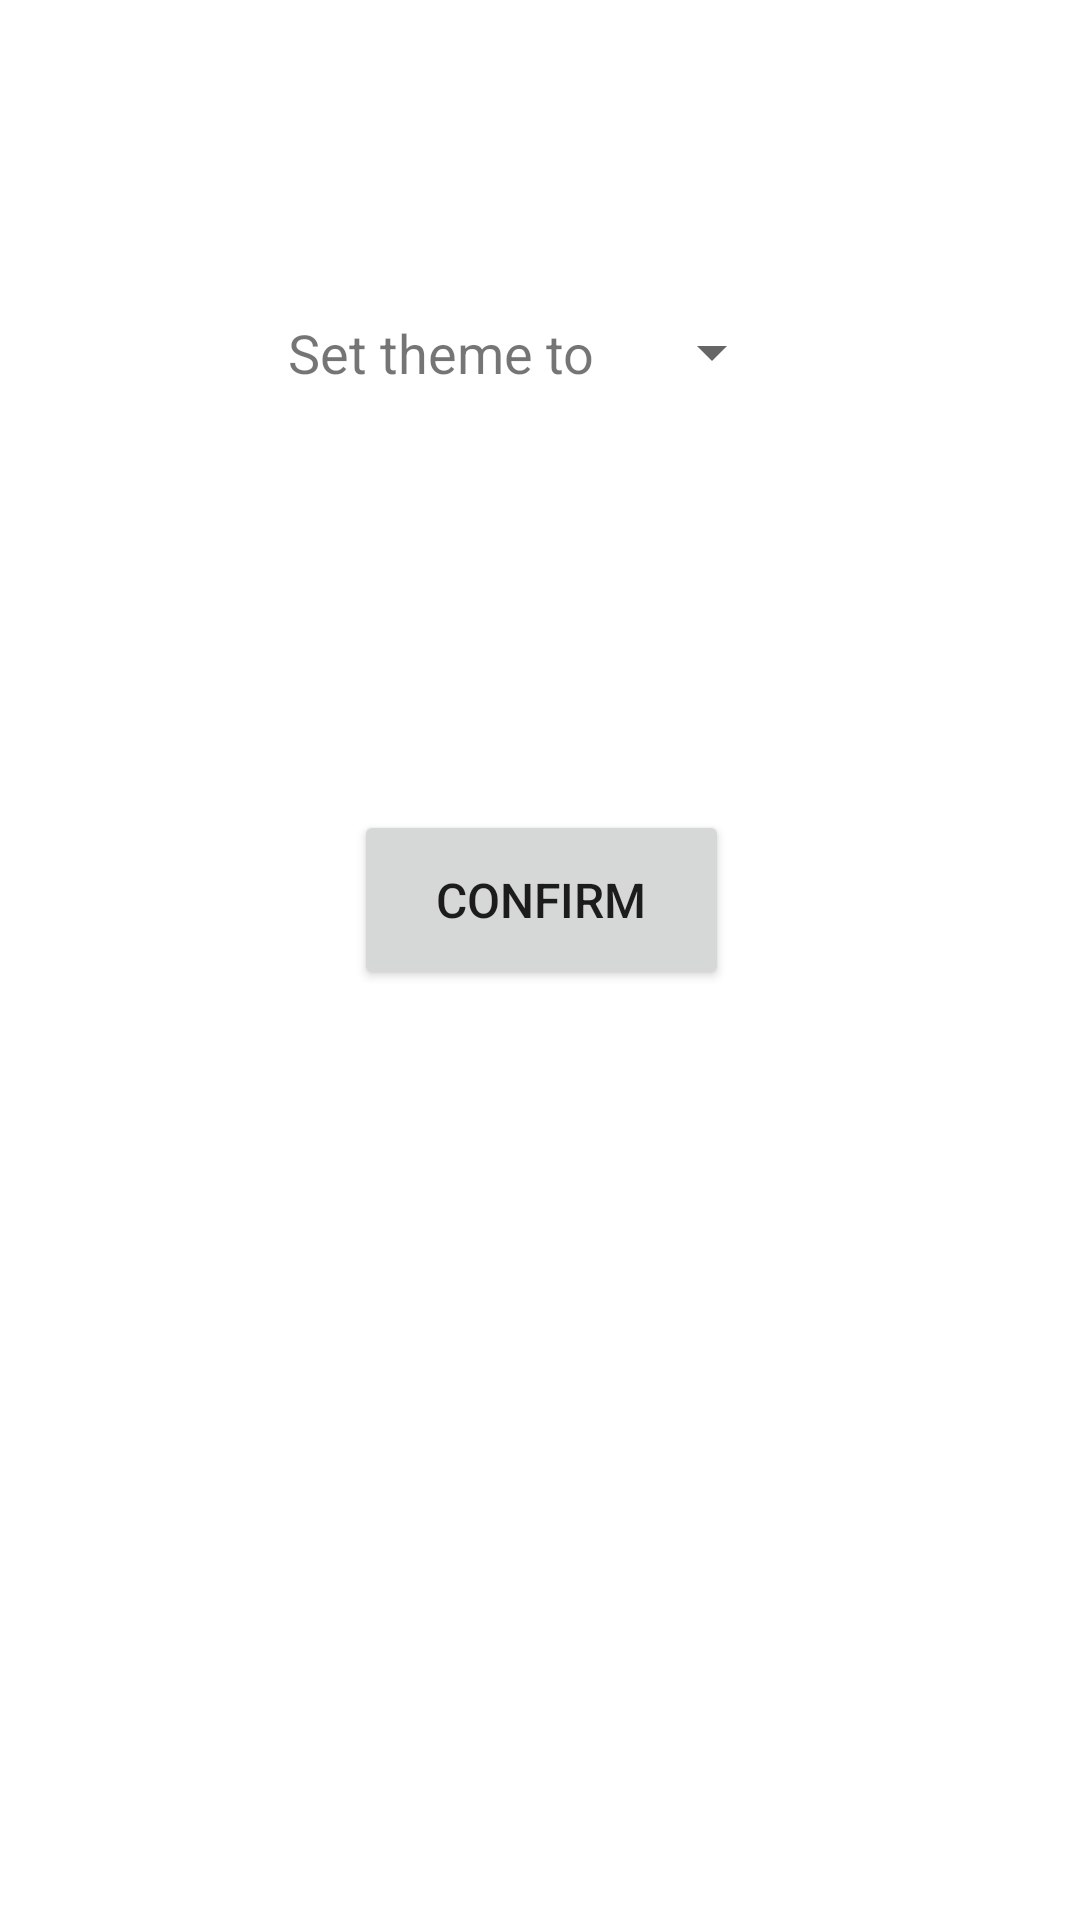

Android layout source for this screen:
<!-- AndroidManifest.xml: application theme Theme.MyProfile -->
<!-- res/layout/activity_theme_setting.xml -->
<?xml version="1.0" encoding="utf-8"?>
<androidx.constraintlayout.widget.ConstraintLayout xmlns:android="http://schemas.android.com/apk/res/android"
    xmlns:app="http://schemas.android.com/apk/res-auto"
    xmlns:tools="http://schemas.android.com/tools"
    android:layout_width="match_parent"
    android:layout_height="match_parent"
    android:id="@+id/theme_settings_layout"
    tools:context=".ThemeSettingActivity" >

    
    <TableLayout
        android:layout_width="match_parent"
        android:layout_height="wrap_content"
        android:maxHeight="35dp"
        app:layout_constraintTop_toTopOf="parent"
        tools:layout_editor_absoluteX="67dp">

        
        <TableRow
            android:id="@+id/theme_label"
            android:layout_width="wrap_content"
            android:layout_height="25dp"
            android:layout_marginStart="96dp"
            android:layout_marginTop="100dp"
            android:layout_marginBottom="171dp">

            
            <TextView
                android:layout_column="0"
                android:layout_gravity="center_vertical"
                android:layout_marginEnd="15dp"
                android:text="@string/theme_label"
                android:textSize="18sp" />

            
            <Spinner
                android:id="@+id/spinner"
                android:layout_width="wrap_content"
                android:layout_height="35dp"
                android:layout_column="1" />

        </TableRow>

    </TableLayout>

    
    <Button
        android:id="@+id/btn_confirm"
        android:layout_width="125dp"
        android:layout_height="60dp"
        android:layout_marginStart="144dp"
        android:layout_marginEnd="143dp"
        android:layout_marginBottom="310dp"
        android:text="@string/btn_confirm"
        android:textAlignment="center"
        android:textSize="16sp"
        android:visibility="visible"
        app:flow_horizontalAlign="center"
        app:flow_verticalAlign="center"
        app:layout_constraintBottom_toBottomOf="parent"
        app:layout_constraintEnd_toEndOf="parent"
        app:layout_constraintStart_toStartOf="parent" />

</androidx.constraintlayout.widget.ConstraintLayout>
<!-- resources referenced by this layout -->
<resources>
  <string name="btn_confirm">Confirm</string>
  <string name="theme_label">Set theme to</string>
  <style name="Theme.MyProfile" parent="Theme.MaterialComponents.DayNight.DarkActionBar">
          
          <item name="colorPrimary">@color/purple_500</item>
          <item name="colorPrimaryVariant">@color/purple_700</item>
          <item name="colorOnPrimary">@color/white</item>
          
          <item name="colorSecondary">@color/teal_200</item>
          <item name="colorSecondaryVariant">@color/teal_700</item>
          <item name="colorOnSecondary">@color/black</item>
          
          <item name="android:statusBarColor" tools:targetApi="l">?attr/colorPrimaryVariant</item>
          
      </style>
  <!-- not gathered from this repository: default colours our renderer supplied (Android Studio template values) -->
  <color name="purple_500">#FF6200EE</color>
  <color name="purple_700">#FF3700B3</color>
  <color name="teal_200">#FF03DAC5</color>
  <color name="teal_700">#FF018786</color>
  <color name="black">#FF000000</color>
  <color name="white">#FFFFFFFF</color>
</resources>
